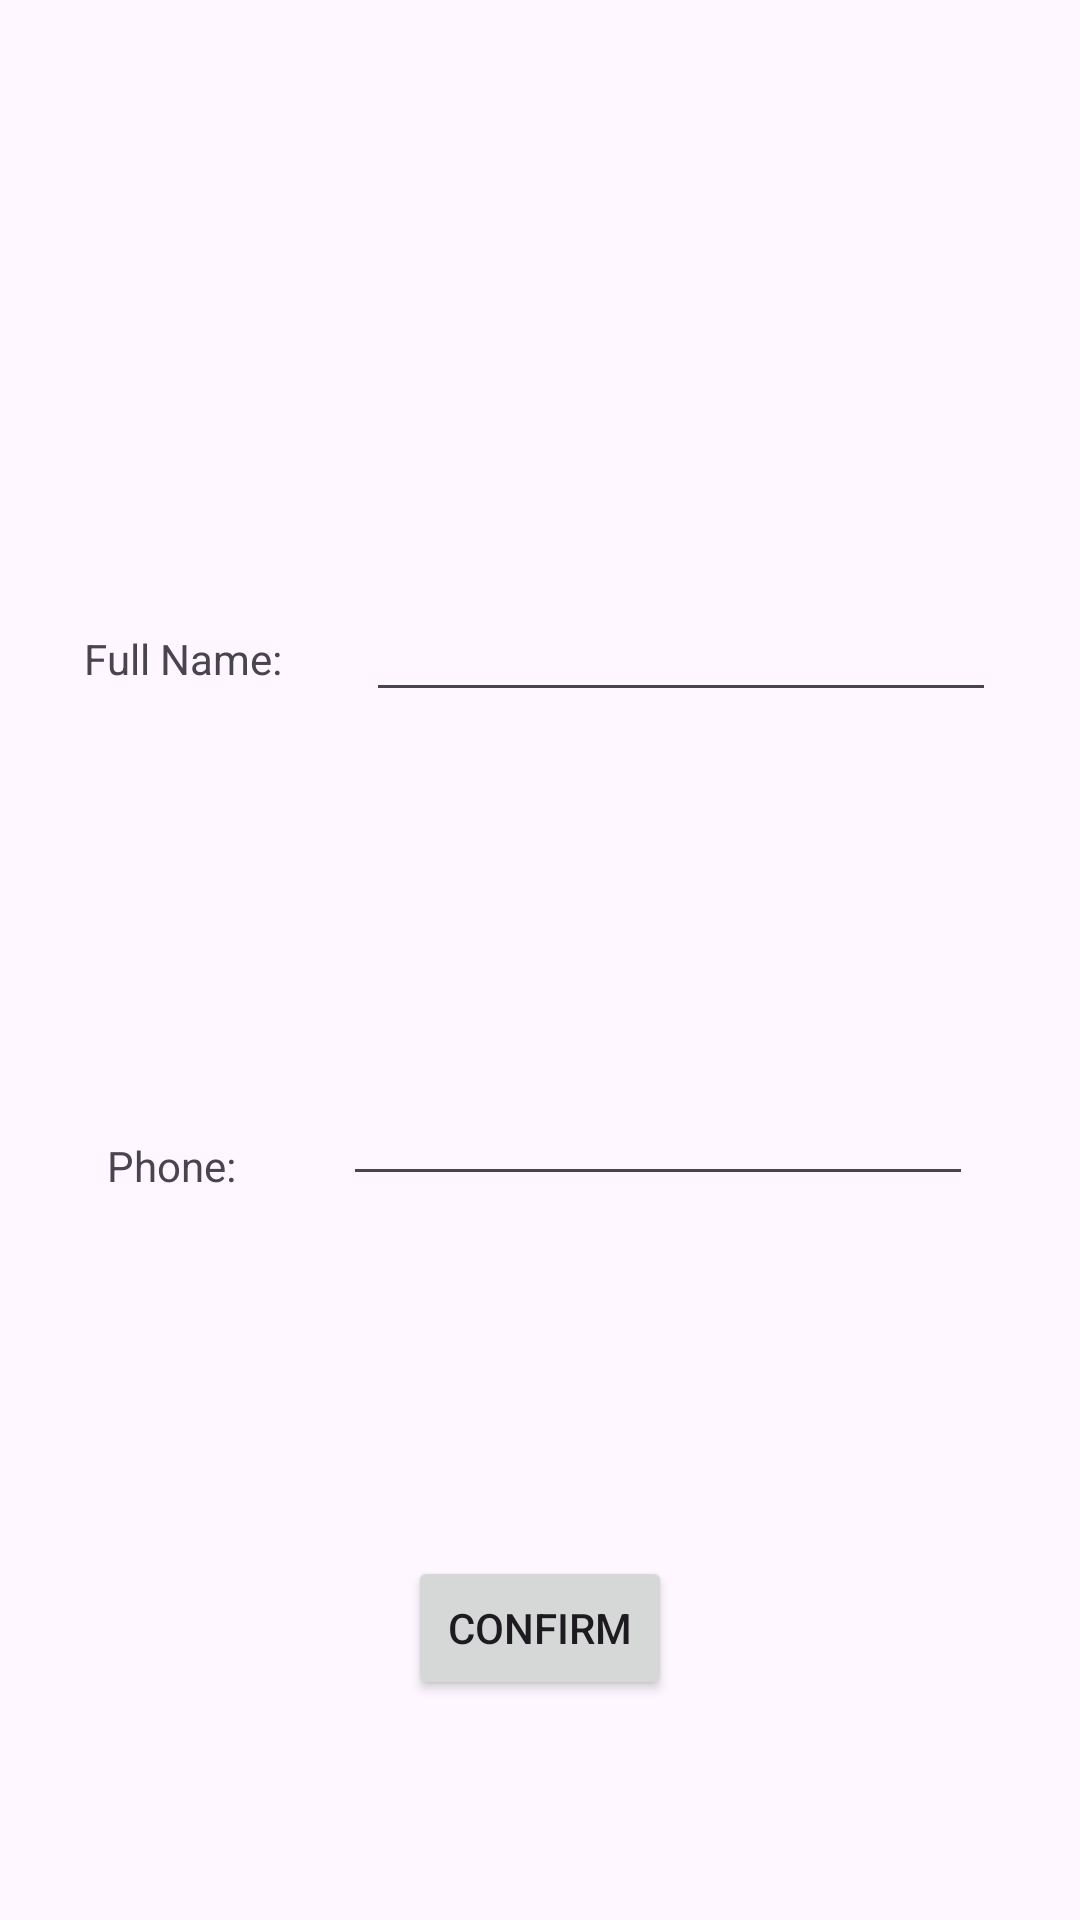

The Android layout XML behind this screen, and the referenced resources:
<!-- AndroidManifest.xml: application theme Theme.Mobil_programming -->
<!-- res/layout/activity_add_contact.xml -->
<?xml version="1.0" encoding="utf-8"?>
<androidx.constraintlayout.widget.ConstraintLayout xmlns:android="http://schemas.android.com/apk/res/android"
    xmlns:app="http://schemas.android.com/apk/res-auto"
    xmlns:tools="http://schemas.android.com/tools"
    android:layout_width="match_parent"
    android:layout_height="match_parent">

    <EditText
        android:id="@+id/et_add_contact_full_name"
        android:layout_width="wrap_content"
        android:layout_height="wrap_content"
        android:layout_marginTop="196dp"
        android:ems="10"
        android:inputType="text"
        app:layout_constraintEnd_toEndOf="parent"
        app:layout_constraintHorizontal_bias="0.5"
        app:layout_constraintStart_toEndOf="@+id/textView4"
        app:layout_constraintTop_toTopOf="parent" />

    <EditText
        android:id="@+id/et_add_contact_phone"
        android:layout_width="wrap_content"
        android:layout_height="wrap_content"
        android:layout_marginTop="120dp"
        android:ems="10"
        android:inputType="text"
        app:layout_constraintEnd_toEndOf="parent"
        app:layout_constraintHorizontal_bias="0.5"
        app:layout_constraintStart_toEndOf="@+id/textView5"
        app:layout_constraintTop_toBottomOf="@+id/et_add_contact_full_name" />

    <TextView
        android:id="@+id/textView4"
        android:layout_width="wrap_content"
        android:layout_height="wrap_content"
        android:layout_marginTop="210dp"
        android:text="Full Name:"
        app:layout_constraintEnd_toStartOf="@+id/et_add_contact_full_name"
        app:layout_constraintHorizontal_bias="0.5"
        app:layout_constraintStart_toStartOf="parent"
        app:layout_constraintTop_toTopOf="parent" />

    <TextView
        android:id="@+id/textView5"
        android:layout_width="wrap_content"
        android:layout_height="wrap_content"
        android:layout_marginTop="150dp"
        android:text="Phone:"
        app:layout_constraintEnd_toStartOf="@+id/et_add_contact_phone"
        app:layout_constraintHorizontal_bias="0.5"
        app:layout_constraintStart_toStartOf="parent"
        app:layout_constraintTop_toBottomOf="@+id/textView4" />

    <Button
        android:id="@+id/btn_add_content_confirm"
        android:layout_width="wrap_content"
        android:layout_height="wrap_content"
        android:layout_marginTop="120dp"
        android:onClick="addContentConfirm"
        android:text="Confirm"
        app:layout_constraintEnd_toEndOf="parent"
        app:layout_constraintHorizontal_bias="0.5"
        app:layout_constraintStart_toStartOf="parent"
        app:layout_constraintTop_toBottomOf="@+id/et_add_contact_phone" />
</androidx.constraintlayout.widget.ConstraintLayout>
<!-- resources referenced by this layout -->
<resources>
  <style name="Theme.Mobil_programming" parent="Base.Theme.Mobil_programming" />
  <style name="Base.Theme.Mobil_programming" parent="Theme.Material3.DayNight.NoActionBar">
          
          
      </style>
</resources>
